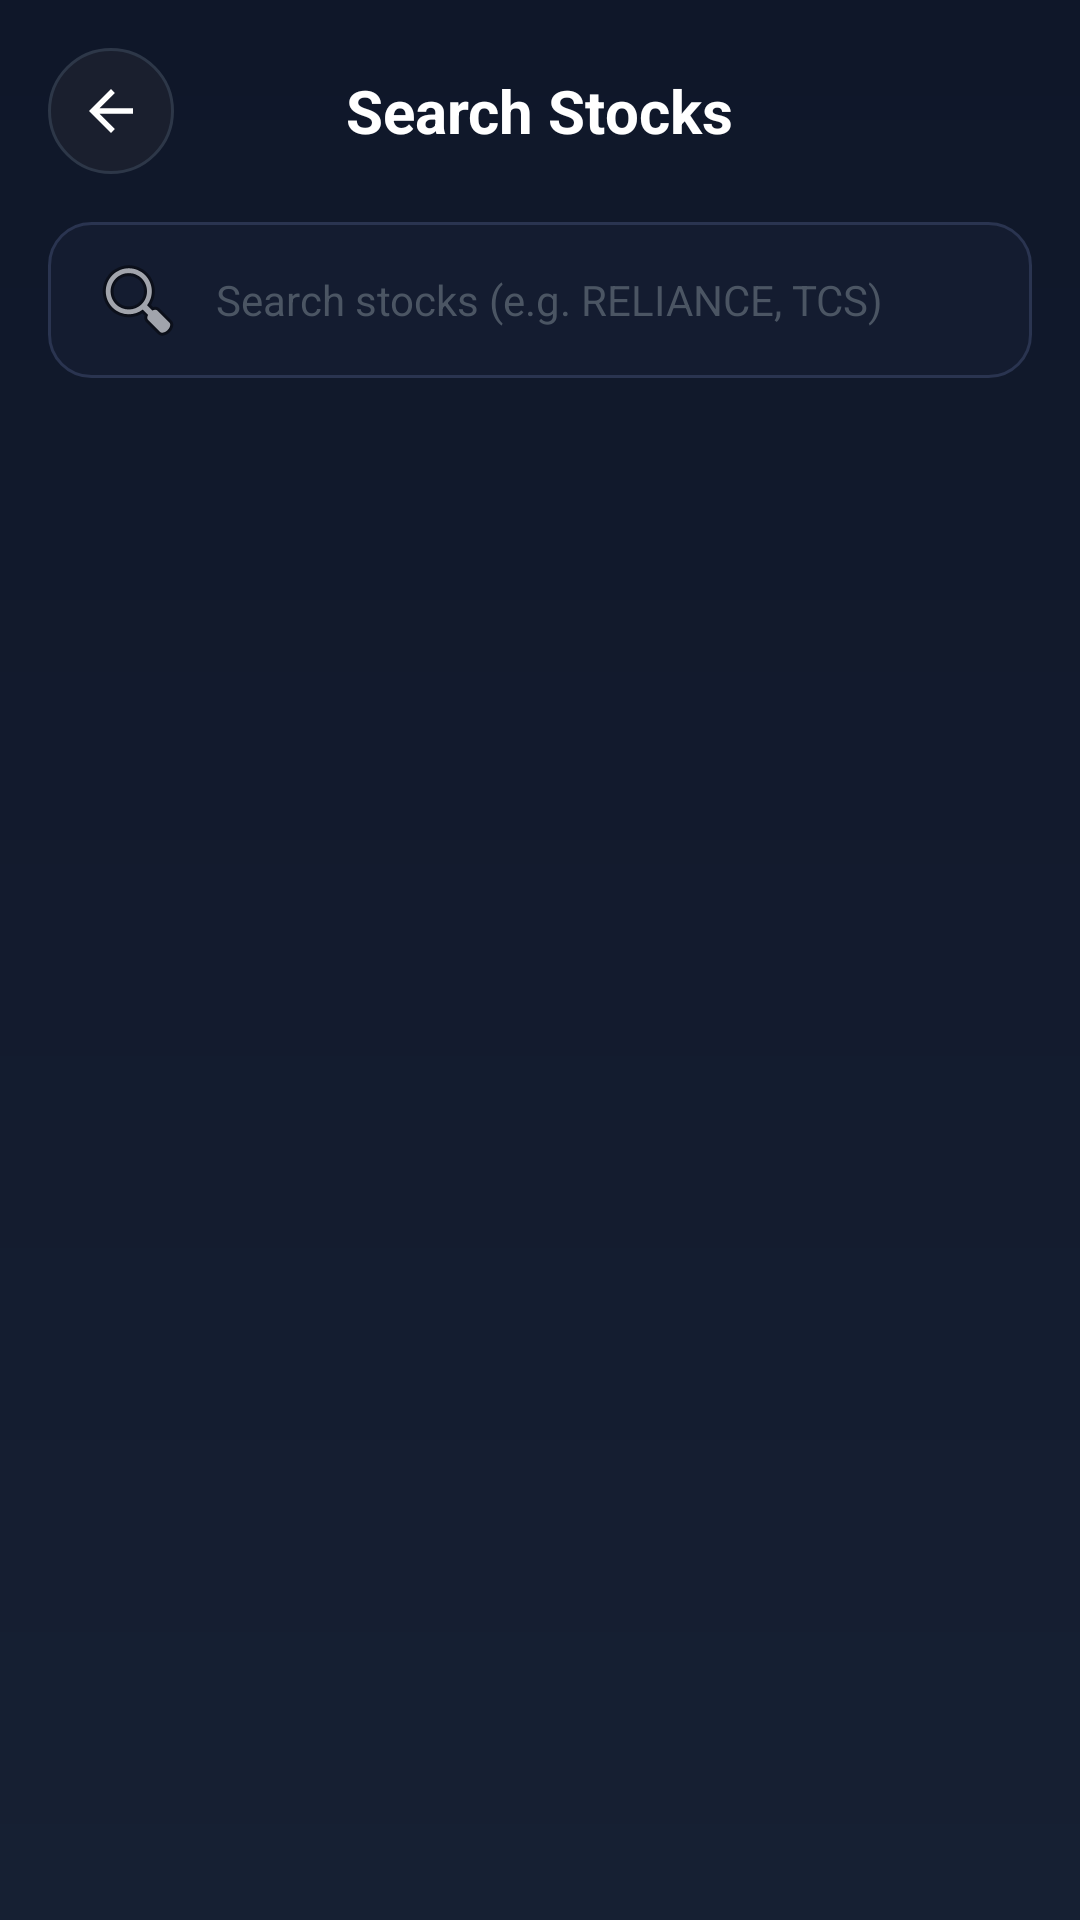

Layout XML and referenced resources for this Android screen:
<!-- AndroidManifest.xml: application theme Theme.RiskCraft -->
<!-- res/layout/activity_search.xml -->
<?xml version="1.0" encoding="utf-8"?>

<LinearLayout xmlns:android="http://schemas.android.com/apk/res/android"
    xmlns:app="http://schemas.android.com/apk/res-auto"
    android:layout_width="match_parent"
    android:layout_height="match_parent"
    android:orientation="vertical"
    android:background="@drawable/gradient_bg"
    android:padding="16dp">

    
    <RelativeLayout
        android:layout_width="match_parent"
        android:layout_height="wrap_content"
        android:layout_marginBottom="16dp">

        <ImageView
            android:id="@+id/backBtn"
            android:layout_width="42dp"
            android:layout_height="42dp"
            android:background="@drawable/circle_bg"
            android:padding="10dp"
            android:src="@drawable/ic_back_arrow"
            app:tint="@color/text_primary" />

        <TextView
            android:layout_width="wrap_content"
            android:layout_height="wrap_content"
            android:layout_centerInParent="true"
            android:text="Search Stocks"
            android:textColor="@color/text_primary"
            android:textSize="20sp"
            android:textStyle="bold" />
    </RelativeLayout>

    <EditText
        android:id="@+id/searchInput"
        android:layout_width="match_parent"
        android:layout_height="52dp"
        android:hint="Search stocks (e.g. RELIANCE, TCS)"
        android:padding="14dp"
        android:background="@drawable/input_bg"
        android:textColor="@color/text_primary"
        android:textColorHint="@color/text_hint"
        android:textSize="14sp"
        android:layout_marginBottom="16dp"
        android:drawableStart="@android:drawable/ic_menu_search"
        android:drawablePadding="10dp"/>

    <androidx.recyclerview.widget.RecyclerView
        android:id="@+id/searchRecycler"
        android:layout_width="match_parent"
        android:layout_height="match_parent"/>
</LinearLayout>
<!-- resources referenced by this layout -->
<resources>
  <color name="text_hint">#4B5563</color>
  <color name="text_primary">#FFFFFF</color>
  <!-- drawable circle_bg (drawable) -->
  <?xml version="1.0" encoding="utf-8"?>
  
  <shape xmlns:android="http://schemas.android.com/apk/res/android">
      <solid android:color="#1A1F2E"/>
      <corners android:radius="50dp"/>
      <stroke android:width="1dp" android:color="#2D3748"/>
  </shape>
  <!-- drawable gradient_bg (drawable) -->
  <?xml version="1.0" encoding="utf-8"?>
  
  <shape xmlns:android="http://schemas.android.com/apk/res/android">
      <gradient
          android:startColor="#0F1729"
          android:centerColor="#131B2E"
          android:endColor="#162033"
          android:angle="270" />
  </shape>
  <!-- drawable ic_back_arrow (drawable) -->
  <?xml version="1.0" encoding="utf-8"?>
  
  <vector xmlns:android="http://schemas.android.com/apk/res/android"
      android:width="24dp"
      android:height="24dp"
      android:viewportWidth="24"
      android:viewportHeight="24">
      <path
          android:pathData="M20,11H7.83L13.42,5.41L12,4L4,12L12,20L13.41,18.59L7.83,13H20V11Z"
          android:fillColor="#FFFFFF"/>
  </vector>
  <!-- drawable input_bg (drawable) -->
  <?xml version="1.0" encoding="utf-8"?>
  
  <shape xmlns:android="http://schemas.android.com/apk/res/android">
      <corners android:radius="14dp"/>
      <solid android:color="#141C30"/>
      <stroke android:width="1dp" android:color="#2A3450"/>
  </shape>
  <style name="Theme.RiskCraft" parent="Base.Theme.RiskCraft" />
  <style name="Base.Theme.RiskCraft" parent="Theme.Material3.DayNight.NoActionBar">
          <item name="colorPrimary">@color/accent_primary</item>
          <item name="colorPrimaryVariant">@color/accent_primary_light</item>
          <item name="colorOnPrimary">@color/white</item>
          <item name="colorSecondary">@color/accent_secondary</item>
          <item name="android:windowBackground">@color/bg_primary</item>
          <item name="android:statusBarColor">@color/bg_primary</item>
          <item name="android:navigationBarColor">@color/bg_primary</item>
          <item name="android:windowLightStatusBar">false</item>
      </style>
  <color name="accent_primary">#7C3AED</color>
  <color name="accent_primary_light">#A78BFA</color>
  <color name="white">#FFFFFF</color>
  <color name="accent_secondary">#06B6D4</color>
  <color name="bg_primary">#0F1729</color>
</resources>
